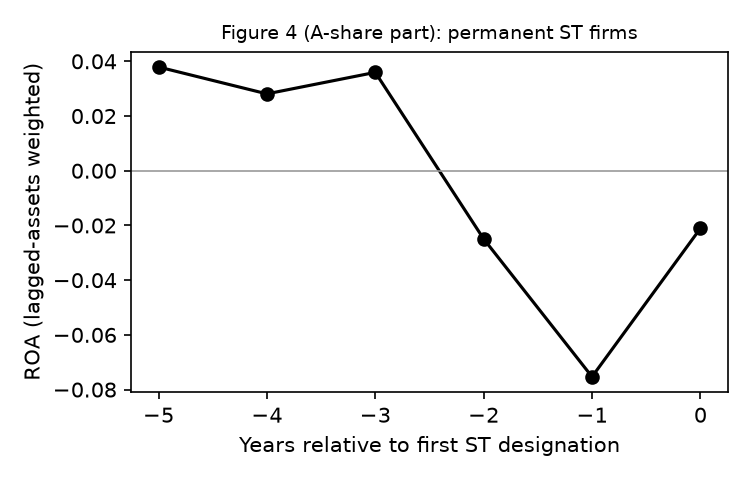

The data file committed next to this chart (first rows):
table, segment, start, end, row, col, value, k
F4, original, 2000-01, 2018-12, year-5, roa_weighted, 0.03792, -5
F4, original, 2000-01, 2018-12, year-4, roa_weighted, 0.0281, -4
F4, original, 2000-01, 2018-12, year-3, roa_weighted, 0.03595, -3
F4, original, 2000-01, 2018-12, year-2, roa_weighted, -0.02492, -2
F4, original, 2000-01, 2018-12, year-1, roa_weighted, -0.07531, -1
F4, original, 2000-01, 2018-12, year0, roa_weighted, -0.02106, 0
